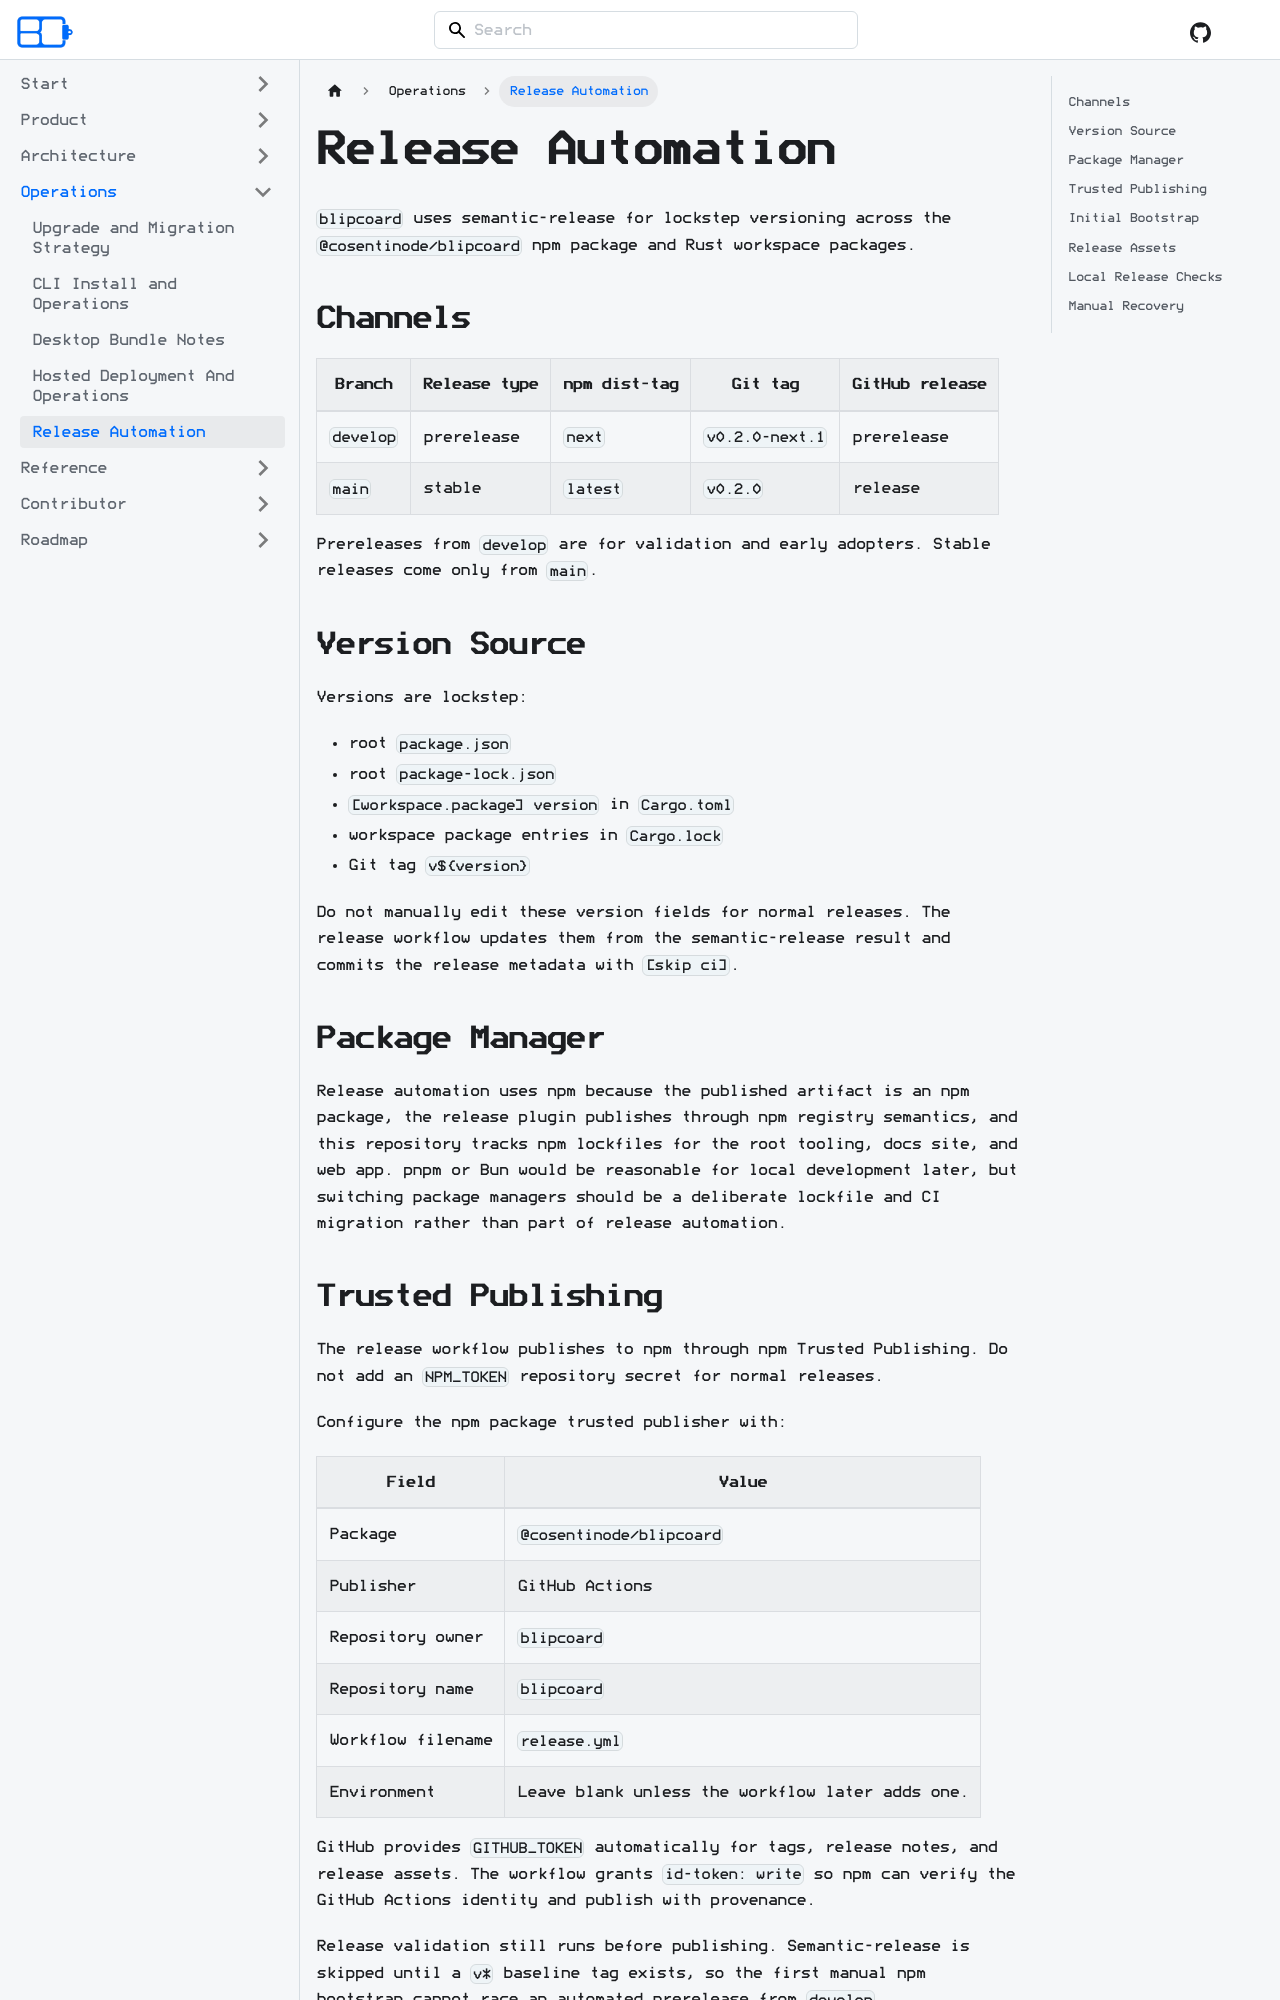

repository: acozy03/blipcoard · page: docs/operations/release-automation/index.html · generator: docusaurus

# Release Automation

`blipcoard` uses semantic-release for lockstep versioning across the
`@cosentinode/blipcoard` npm package and Rust workspace packages.

## Channels

| Branch | Release type | npm dist-tag | Git tag | GitHub release |
| --- | --- | --- | --- | --- |
| `develop` | prerelease | `next` | `v0.2.0-next.1` | prerelease |
| `main` | stable | `latest` | `v0.2.0` | release |

Prereleases from `develop` are for validation and early adopters. Stable
releases come only from `main`.

## Version Source

Versions are lockstep:

- root `package.json`
- root `package-lock.json`
- `[workspace.package] version` in `Cargo.toml`
- workspace package entries in `Cargo.lock`
- Git tag `v${version}`

Do not manually edit these version fields for normal releases. The release
workflow updates them from the semantic-release result and commits the release
metadata with `[skip ci]`.

## Package Manager

Release automation uses npm because the published artifact is an npm package,
the release plugin publishes through npm registry semantics, and this repository
tracks npm lockfiles for the root tooling, docs site, and web app. pnpm or Bun
would be reasonable for local development later, but switching package managers
should be a deliberate lockfile and CI migration rather than part of release
automation.
